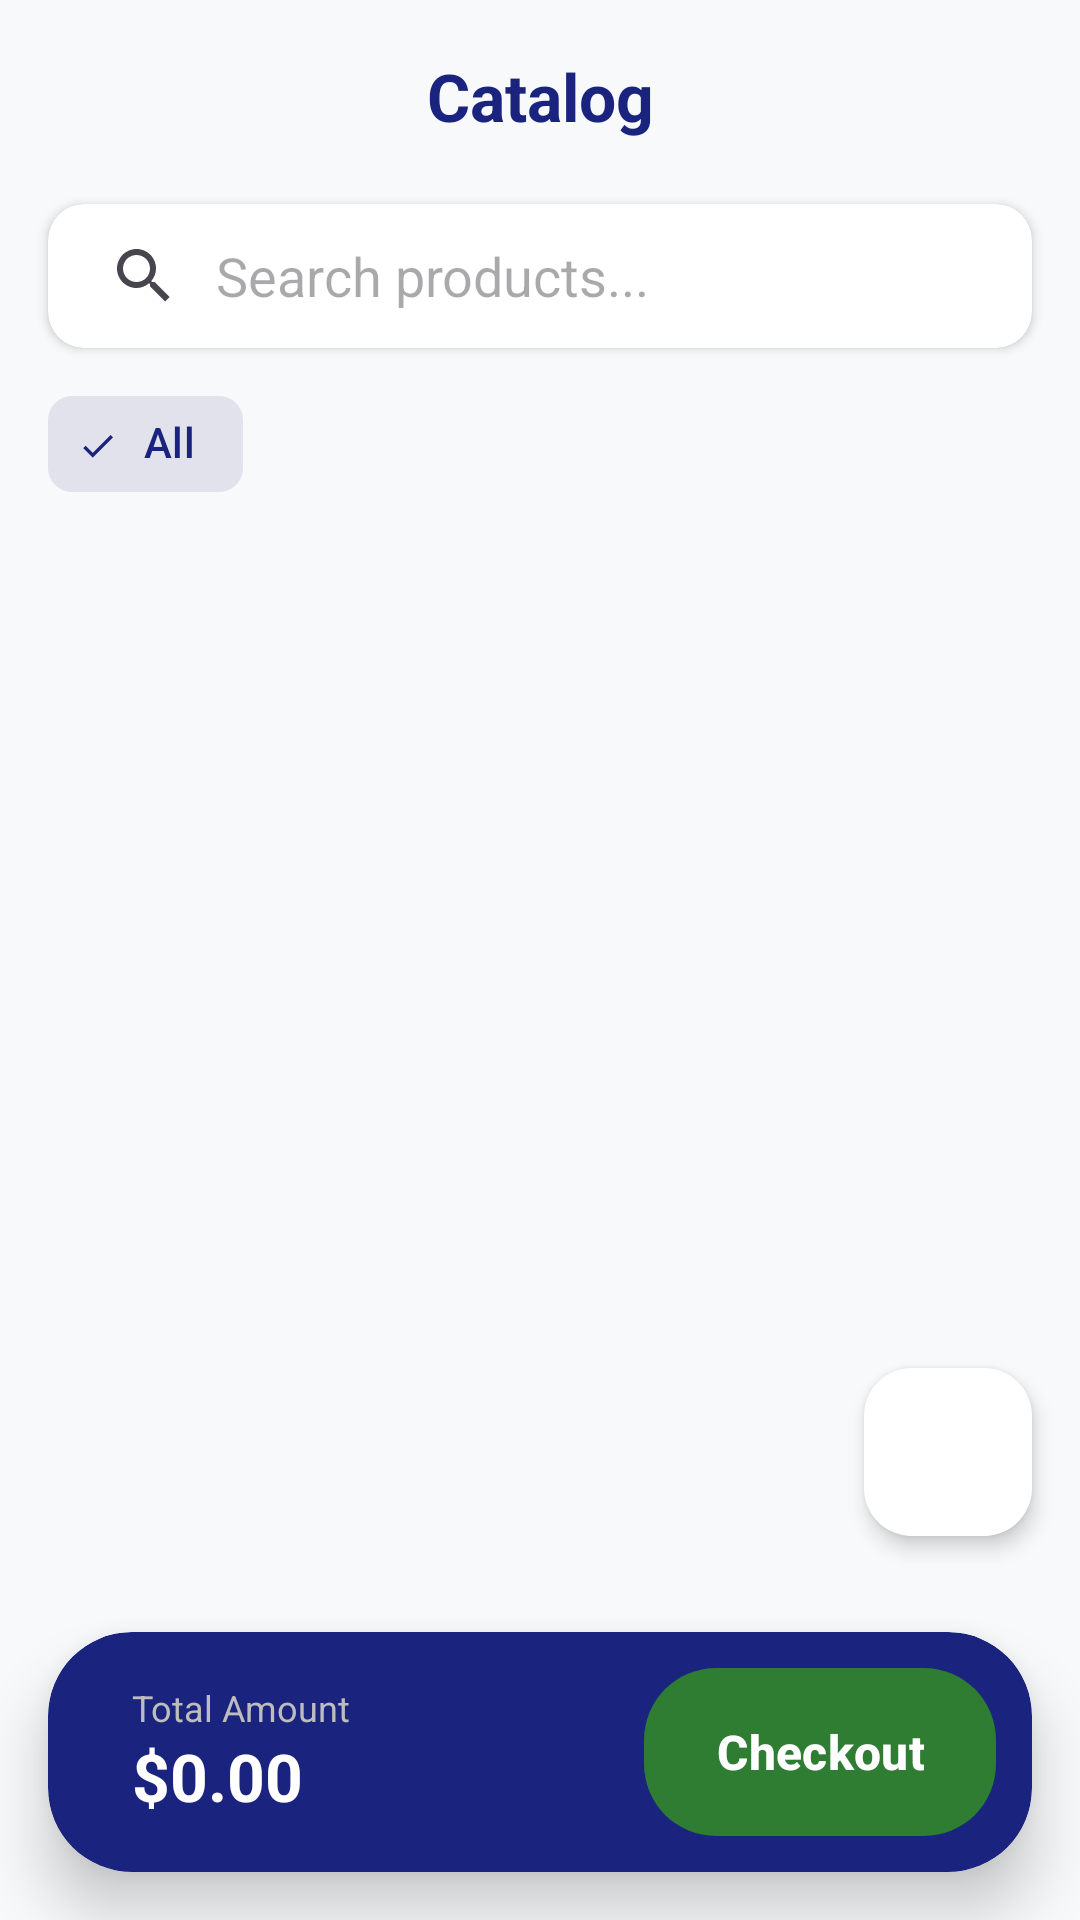

This screen was rendered from an Android layout file. Write that file and the resources it references.
<!-- AndroidManifest.xml: application theme Theme.PosExpress -->
<!-- res/layout/fragment_catalog.xml -->
<?xml version="1.0" encoding="utf-8"?>
<RelativeLayout xmlns:android="http://schemas.android.com/apk/res/android"
    xmlns:app="http://schemas.android.com/apk/res-auto"
    android:id="@+id/main"
    android:layout_width="match_parent"
    android:layout_height="match_parent"
    android:background="@color/backgroundOffWhite"
    android:fitsSystemWindows="true">

    <com.google.android.material.appbar.AppBarLayout
        android:id="@+id/appBar"
        android:layout_width="match_parent"
        android:layout_height="wrap_content"
        android:background="@android:color/transparent"
        android:fitsSystemWindows="true"
        app:elevation="0dp">

        <com.google.android.material.appbar.MaterialToolbar
            android:id="@+id/toolbar"
            android:layout_width="match_parent"
            android:layout_height="?attr/actionBarSize"
            android:background="@color/backgroundOffWhite"
            app:navigationIcon="@drawable/ic_back_modern"
            app:navigationIconTint="@color/primaryNavy">

            <TextView
                android:layout_width="wrap_content"
                android:layout_height="wrap_content"
                android:text="@string/title_catalog"
                android:textColor="@color/primaryNavy"
                android:textSize="22sp"
                android:textStyle="bold"
                android:layout_gravity="center" />

        </com.google.android.material.appbar.MaterialToolbar>

        <com.google.android.material.card.MaterialCardView
            android:layout_width="match_parent"
            android:layout_height="wrap_content"
            android:layout_marginHorizontal="16dp"
            android:layout_marginTop="4dp"
            android:layout_marginBottom="8dp"
            app:cardCornerRadius="12dp"
            app:cardElevation="2dp"
            app:strokeWidth="0dp"
            app:cardBackgroundColor="@color/white">

            <androidx.appcompat.widget.SearchView
                android:id="@+id/searchView"
                android:layout_width="match_parent"
                android:layout_height="wrap_content"
                app:iconifiedByDefault="false"
                app:queryHint="Search products..."
                app:queryBackground="@android:color/transparent" />

        </com.google.android.material.card.MaterialCardView>

        <HorizontalScrollView
            android:layout_width="match_parent"
            android:layout_height="wrap_content"
            android:scrollbars="none"
            android:paddingHorizontal="16dp"
            android:paddingBottom="8dp">

            <com.google.android.material.chip.ChipGroup
                android:id="@+id/chipGroupCategories"
                android:layout_width="wrap_content"
                android:layout_height="wrap_content"
                app:singleSelection="true"
                app:selectionRequired="true">

                <com.google.android.material.chip.Chip
                    android:id="@+id/chipAll"
                    style="@style/Widget.Material3.Chip.Filter"
                    android:layout_width="wrap_content"
                    android:layout_height="wrap_content"
                    android:text="@string/chip_all"
                    android:checked="true" />

            </com.google.android.material.chip.ChipGroup>
        </HorizontalScrollView>

    </com.google.android.material.appbar.AppBarLayout>

    <androidx.recyclerview.widget.RecyclerView
        android:id="@+id/recyclerView"
        android:layout_width="match_parent"
        android:layout_height="match_parent"
        android:layout_below="@id/appBar"
        android:paddingTop="6dp"
        android:paddingBottom="100dp"
        android:clipToPadding="false" />

    <ProgressBar
        android:id="@+id/progressBar"
        android:layout_width="wrap_content"
        android:layout_height="wrap_content"
        android:layout_centerInParent="true"
        android:visibility="gone"
        android:indeterminateTint="@color/primaryNavy" />

    
    <LinearLayout
        android:id="@+id/layoutMainEmptyState"
        android:layout_width="match_parent"
        android:layout_height="match_parent"
        android:layout_below="@id/appBar"
        android:orientation="vertical"
        android:gravity="center"
        android:padding="32dp"
        android:visibility="gone">

        <com.google.android.material.card.MaterialCardView
            android:layout_width="140dp"
            android:layout_height="140dp"
            app:cardCornerRadius="100dp"
            app:cardElevation="0dp"
            app:strokeWidth="0dp"
            app:cardBackgroundColor="#F1F3FB">

            <ImageView
                android:id="@+id/ivEmptyIcon"
                android:layout_width="match_parent"
                android:layout_height="match_parent"
                android:padding="32dp"
                android:src="@drawable/ic_inventory_modern"
                app:tint="@color/primaryNavy" />

        </com.google.android.material.card.MaterialCardView>

        <TextView
            android:id="@+id/tvEmptyTitle"
            android:layout_width="wrap_content"
            android:layout_height="wrap_content"
            android:text="@string/empty_catalog_title"
            android:textSize="22sp"
            android:textStyle="bold"
            android:textColor="@color/primaryNavy"
            android:layout_marginTop="20dp"
            android:letterSpacing="0.02" />

        <TextView
            android:id="@+id/tvEmptySubtitle"
            android:layout_width="wrap_content"
            android:layout_height="wrap_content"
            android:text="@string/empty_catalog_subtitle"
            android:textSize="15sp"
            android:textColor="@color/textSecondary"
            android:textAlignment="center"
            android:layout_marginTop="12dp"
            android:lineSpacingExtra="4dp"
            android:maxWidth="280dp" />

        <com.google.android.material.button.MaterialButton
            android:id="@+id/btnEmptyAction"
            style="@style/Widget.PaySwift.Button.Premium"
            android:layout_width="wrap_content"
            android:layout_height="64dp"
            android:layout_marginTop="20dp"
            android:text="@string/btn_add_product"
            android:paddingHorizontal="32dp"
            app:cornerRadius="16dp" />

    </LinearLayout>

    
    <com.google.android.material.card.MaterialCardView
        android:id="@+id/layoutBottom"
        android:layout_width="match_parent"
        android:layout_height="wrap_content"
        android:layout_alignParentBottom="true"
        android:layout_margin="16dp"
        app:cardCornerRadius="28dp"
        app:cardElevation="12dp"
        app:strokeWidth="0dp"
        app:cardBackgroundColor="@color/primaryNavy">

        <LinearLayout
            android:layout_width="match_parent"
            android:layout_height="wrap_content"
            android:orientation="horizontal"
            android:padding="12dp"
            android:gravity="center_vertical">

            <LinearLayout
                android:layout_width="0dp"
                android:layout_height="wrap_content"
                android:layout_weight="1"
                android:layout_marginStart="16dp"
                android:orientation="vertical">

                <TextView
                    android:layout_width="wrap_content"
                    android:layout_height="wrap_content"
                    android:text="@string/label_total_amount"
                    android:textColor="#BDBDBD"
                    android:textSize="12sp" />

                <TextView
                    android:id="@+id/tvTotalAmount"
                    android:layout_width="wrap_content"
                    android:layout_height="wrap_content"
                    android:text="$0.00"
                    android:textColor="@color/white"
                    android:textSize="22sp"
                    android:textStyle="bold" />
            </LinearLayout>

            <com.google.android.material.button.MaterialButton
                android:id="@+id/btnProceedPay"
                style="@style/Widget.PaySwift.Button.Premium"
                android:layout_width="wrap_content"
                android:layout_height="56dp"
                android:text="@string/btn_checkout"
                android:paddingHorizontal="24dp"
                android:textSize="16sp"
                android:textStyle="bold"
                app:cornerRadius="24dp" />
        </LinearLayout>

    </com.google.android.material.card.MaterialCardView>

    <com.google.android.material.floatingactionbutton.FloatingActionButton
        android:id="@+id/fabAddProduct"
        android:layout_width="wrap_content"
        android:layout_height="wrap_content"
        android:layout_above="@id/layoutBottom"
        android:layout_alignParentEnd="true"
        android:layout_margin="16dp"
        android:layout_marginBottom="8dp"
        android:src="@drawable/ic_add_modern"
        app:backgroundTint="@color/white"
        app:tint="@color/primaryNavy"
        app:elevation="4dp"
        android:contentDescription="@string/btn_add_product"
        />

</RelativeLayout>
<!-- resources referenced by this layout -->
<resources>
  <color name="backgroundOffWhite">#F8F9FA</color>
  <color name="primaryNavy">#1A237E</color>
  <color name="textSecondary">#44474E</color>
  <color name="white">#FFFFFF</color>
  <!-- drawable ic_inventory_modern (drawable) -->
  <vector xmlns:android="http://schemas.android.com/apk/res/android"
      android:width="24dp"
      android:height="24dp"
      android:viewportWidth="24"
      android:viewportHeight="24">
      <path
          android:fillColor="#FF000000"
          android:pathData="M20,2H4C2.9,2 2,2.9 2,4v16c0,1.1 0.9,2 2,2h16c1.1,0 2,-0.9 2,-2V4C22,2.9 21.1,2 20,2zM20,20H4V4h16V20zM18,6h-5v2h5V6zM18,11h-5v2h5V11zM18,16h-5v2h5V16zM11,6H6v2h5V6zM11,11H6v2h5V11zM11,16H6v2h5V16z" />
  </vector>
  <string name="btn_add_product">Add Product</string>
  <string name="btn_checkout">Checkout</string>
  <string name="chip_all">All</string>
  <string name="empty_catalog_subtitle">Tap the \'+\' button to add your first product.</string>
  <string name="empty_catalog_title">Catalog is Empty</string>
  <string name="label_total_amount">Total Amount</string>
  <string name="title_catalog">Catalog</string>
  <style name="Widget.PaySwift.Button.Premium" parent="Widget.Material3.Button">
          <item name="backgroundTint">@color/successGreen</item>
          <item name="android:textColor">@color/white</item>
          <item name="shapeAppearanceOverlay">@style/ShapeAppearance.PaySwift.ExtraRounded</item>
          <item name="android:insetTop">0dp</item>
          <item name="android:insetBottom">0dp</item>
      </style>
  <style name="Theme.PosExpress" parent="Base.Theme.PosExpress" />
  <color name="successGreen">#2E7D32</color>
  <style name="ShapeAppearance.PaySwift.ExtraRounded" parent="">
          <item name="cornerSize">28dp</item>
      </style>
  <style name="Base.Theme.PosExpress" parent="Theme.Material3.DayNight.NoActionBar">
          <item name="colorPrimary">@color/primaryNavy</item>
          <item name="colorOnPrimary">@color/white</item>
          <item name="android:windowBackground">@color/backgroundOffWhite</item>
          <item name="android:statusBarColor">@color/primaryNavy</item>
          <item name="colorSecondaryContainer">@color/surfaceVariant</item>
          <item name="colorOnSecondaryContainer">@color/primaryNavy</item>
      </style>
  <color name="surfaceVariant">#E1E2EC</color>
</resources>
